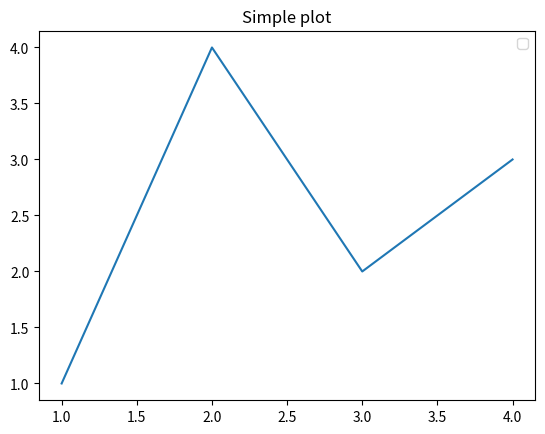

Reproduce this figure in Python.
import matplotlib.pyplot as plt

fig, ax = plt.subplots()
ax.legend()
ax.set_title("Simple plot")
ax.plot([1, 2, 3, 4], [1, 4, 2, 3])
plt.show()
